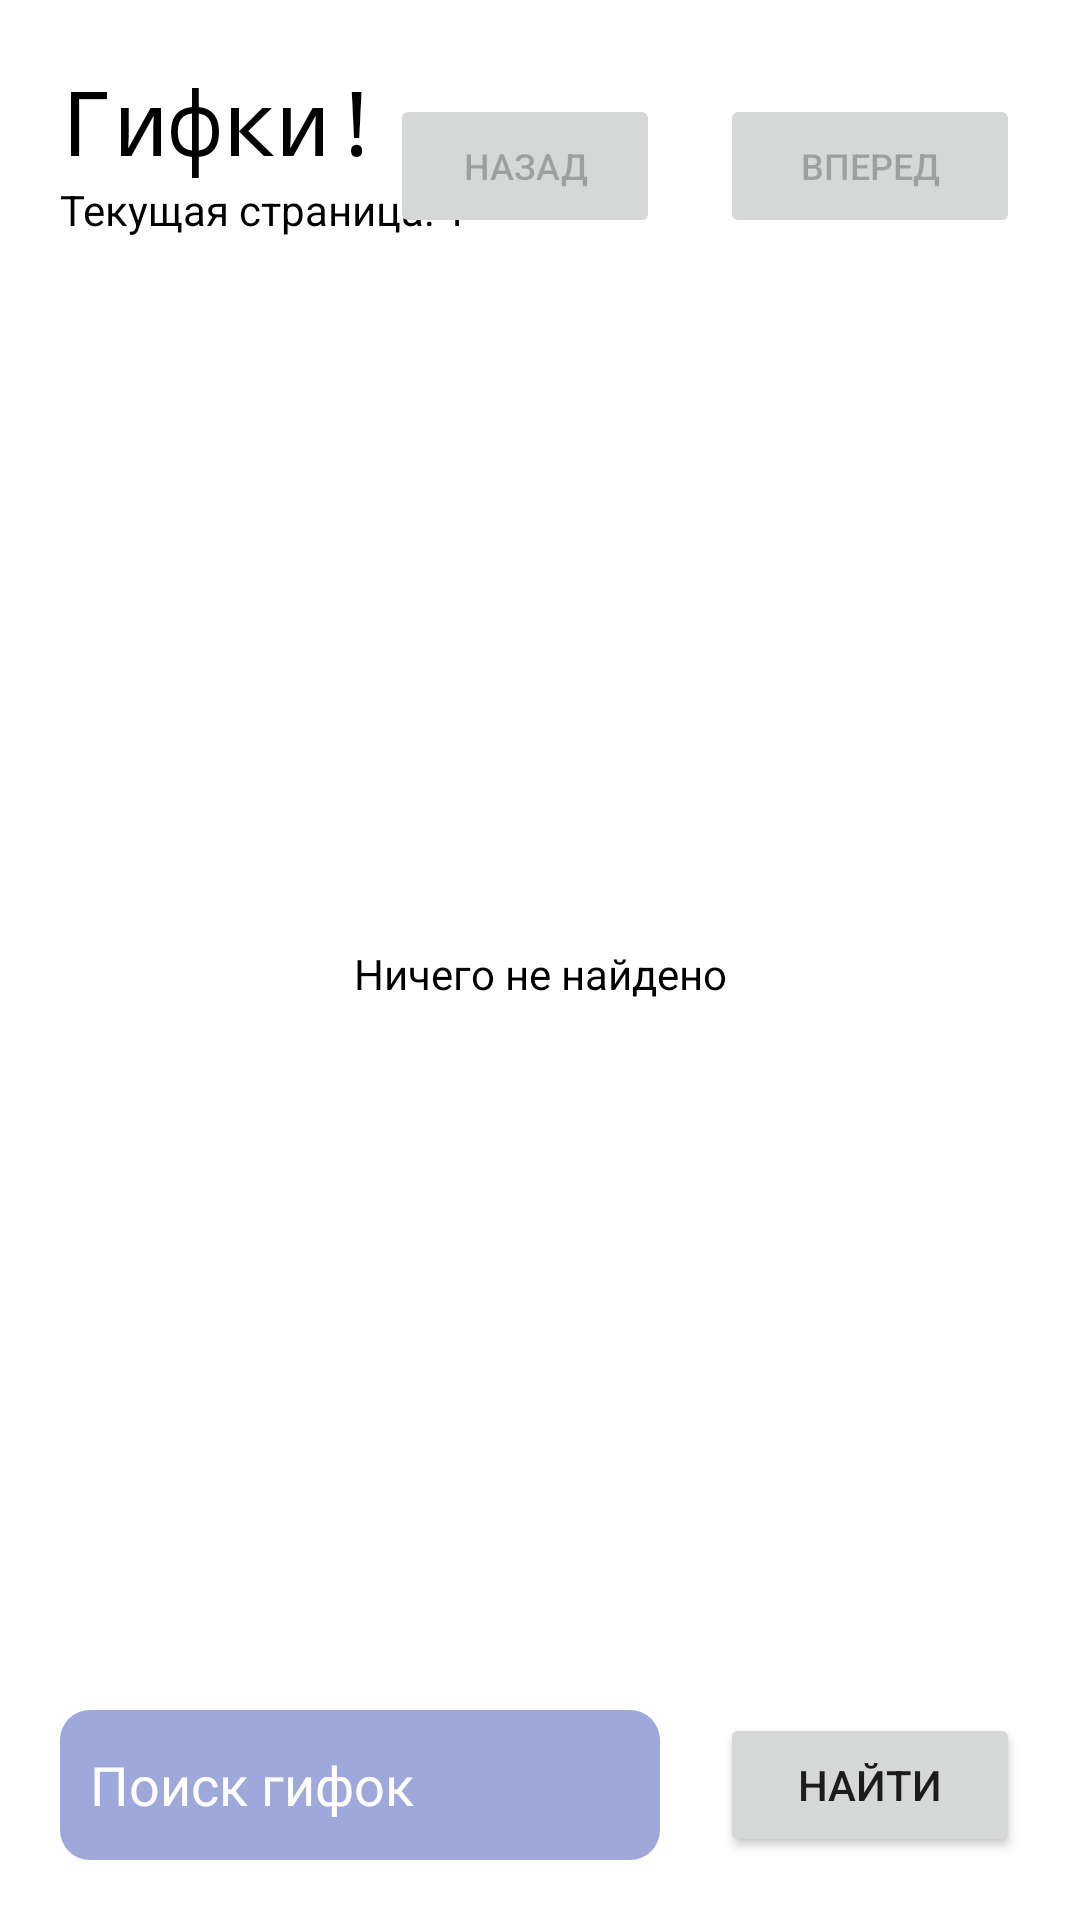

Here is an Android app screen rendered from its layout file. Give the layout XML and the strings, colors and styles it references.
<!-- AndroidManifest.xml: application theme Theme.TestTaskVK -->
<!-- res/layout/activity_main.xml -->
<?xml version="1.0" encoding="utf-8"?>
<androidx.constraintlayout.widget.ConstraintLayout
    xmlns:android="http://schemas.android.com/apk/res/android"
    xmlns:app="http://schemas.android.com/apk/res-auto"
    xmlns:tools="http://schemas.android.com/tools"
    android:layout_width="match_parent"
    android:layout_height="match_parent"
    tools:context=".activities.MainActivity">

    <TextView
        android:id="@+id/title"
        android:layout_width="wrap_content"
        android:layout_height="wrap_content"
        android:layout_marginTop="20dp"
        android:layout_marginStart="20dp"
        android:fontFamily="monospace"
        android:text="@string/gifs_title"
        android:textColor="@color/black"
        android:textSize="30sp"
        app:layout_constraintLeft_toLeftOf="parent"
        app:layout_constraintTop_toTopOf="parent" />

    <TextView
        android:id="@+id/page_number"
        android:layout_width="wrap_content"
        android:layout_height="wrap_content"
        android:text="Текущая страница: 1"
        android:textColor="@color/black"
        app:layout_constraintTop_toBottomOf="@id/title"
        app:layout_constraintStart_toStartOf="@id/title"/>

    <Button
        android:id="@+id/previous_page"
        android:layout_width="90dp"
        android:layout_height="wrap_content"
        android:layout_marginEnd="20dp"
        android:text="@string/back"
        android:textSize="12sp"
        android:enabled="false"
        app:layout_constraintBottom_toBottomOf="@id/page_number"
        app:layout_constraintEnd_toStartOf="@id/next_page" />

    <Button
        android:id="@+id/next_page"
        android:layout_width="100dp"
        android:layout_height="wrap_content"
        android:layout_marginEnd="20dp"
        android:text="@string/next"
        android:textSize="12sp"
        android:enabled="false"
        app:layout_constraintBottom_toBottomOf="@id/page_number"
        app:layout_constraintEnd_toEndOf="parent" />

    <androidx.recyclerview.widget.RecyclerView
        android:id="@+id/gifs"
        android:layout_width="match_parent"
        android:layout_height="0dp"
        android:layout_marginTop="20dp"
        android:layout_marginStart="20dp"
        android:layout_marginEnd="20dp"
        android:layout_marginBottom="20dp"
        android:visibility="invisible"
        app:layout_constraintTop_toBottomOf="@id/page_number"
        app:layout_constraintBottom_toTopOf="@id/search_gifs"/>

    <TextView
        android:id="@+id/nothing_found"
        android:layout_width="0dp"
        android:layout_height="0dp"
        android:text="@string/nothing_found"
        android:gravity="center"
        android:textColor="@color/black"
        app:layout_constraintTop_toTopOf="@id/gifs"
        app:layout_constraintBottom_toBottomOf="@id/gifs"
        app:layout_constraintStart_toStartOf="@id/gifs"
        app:layout_constraintEnd_toEndOf="@id/gifs"/>

    <com.google.android.material.textfield.TextInputEditText
        android:id="@+id/search_gifs"
        android:layout_width="0dp"
        android:layout_height="50dp"
        android:layout_marginStart="20dp"
        android:layout_marginEnd="20dp"
        android:layout_marginBottom="20dp"
        android:paddingStart="10dp"
        android:hint="@string/search_hint"
        android:textColor="@color/white"
        android:textColorHint="@color/white"
        android:background="@drawable/search_bg"
        android:singleLine="true"
        app:layout_constraintStart_toStartOf="parent"
        app:layout_constraintEnd_toStartOf="@id/search_button"
        app:layout_constraintBottom_toBottomOf="parent"/>

    <Button
        android:id="@+id/search_button"
        android:layout_width="100dp"
        android:layout_height="wrap_content"
        android:layout_marginEnd="20dp"
        android:text="@string/search_button"
        app:layout_constraintTop_toTopOf="@id/search_gifs"
        app:layout_constraintBottom_toBottomOf="@id/search_gifs"
        app:layout_constraintEnd_toEndOf="parent"/>



</androidx.constraintlayout.widget.ConstraintLayout>
<!-- resources referenced by this layout -->
<resources>
  <color name="black">#FF000000</color>
  <color name="white">#FFFFFFFF</color>
  <!-- drawable search_bg (drawable) -->
  <?xml version="1.0" encoding="utf-8"?>
  <shape xmlns:android="http://schemas.android.com/apk/res/android">
  
      <corners android:radius="10dp"/>
  
      <solid android:color="@color/blue_200"/>
  
  </shape>
  <string name="back">назад</string>
  <string name="gifs_title">Гифки!</string>
  <string name="next">вперед</string>
  <string name="nothing_found">Ничего не найдено</string>
  <string name="search_button">Найти</string>
  <string name="search_hint">Поиск гифок</string>
  <style name="Theme.TestTaskVK" parent="Theme.MaterialComponents.DayNight.NoActionBar">
          
          <item name="colorPrimary">@color/red_500</item>
          <item name="colorPrimaryVariant">@color/red_700</item>
          <item name="colorOnPrimary">@color/white</item>
          
          <item name="colorSecondary">@color/blue_200</item>
          <item name="colorSecondaryVariant">@color/blue_700</item>
          <item name="colorOnSecondary">@color/black</item>
          
          <item name="android:statusBarColor" tools:targetApi="l">?attr/colorPrimaryVariant</item>
          
      </style>
  <color name="blue_200">#9FA8DA</color>
  <color name="red_500">#F44336</color>
  <color name="red_700">#D32F2F</color>
  <color name="blue_700">#303F9F</color>
</resources>
